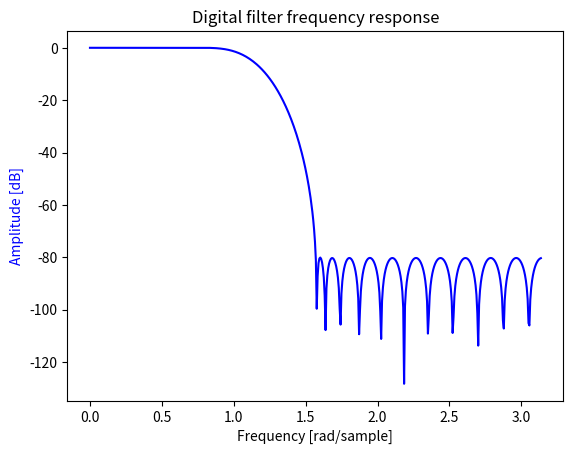

Write Python code to recreate this figure.
#!/usr/bin/env python3
from scipy import signal
import matplotlib.pyplot as plt
import numpy as np

b = [
-545.8813707762652710E-6,
-0.001311101751774940,
-570.5045743115042570E-6,
 0.002707439630143049,
 0.005088556602326026,
 571.7104117595350770E-6,
-0.009675723888626678,
-0.012280263214089227,
 0.004281126974994384,
 0.027126033986305767,
 0.022127191994464213,
-0.024324826580351202,
-0.067671134553381751,
-0.030835520119447533,
 0.113118917507356836,
 0.288438843142435619,
 0.367783020525792148,
 0.288438843142435619,
 0.113118917507356836,
-0.030835520119447533,
-0.067671134553381751,
-0.024324826580351202,
 0.022127191994464213,
 0.027126033986305767,
 0.004281126974994384,
-0.012280263214089227,
-0.009675723888626678,
 571.7104117595350770E-6,
 0.005088556602326026,
 0.002707439630143049,
-570.5045743115042570E-6,
-0.001311101751774940,
-545.8813707762652710E-6
]

w, h = signal.freqz(b)
fig, ax1 = plt.subplots()
ax1.set_title('Digital filter frequency response')
ax1.plot(w, 20 * np.log10(abs(h)), 'b')
ax1.set_ylabel('Amplitude [dB]', color='b')
ax1.set_xlabel('Frequency [rad/sample]')
plt.show()
